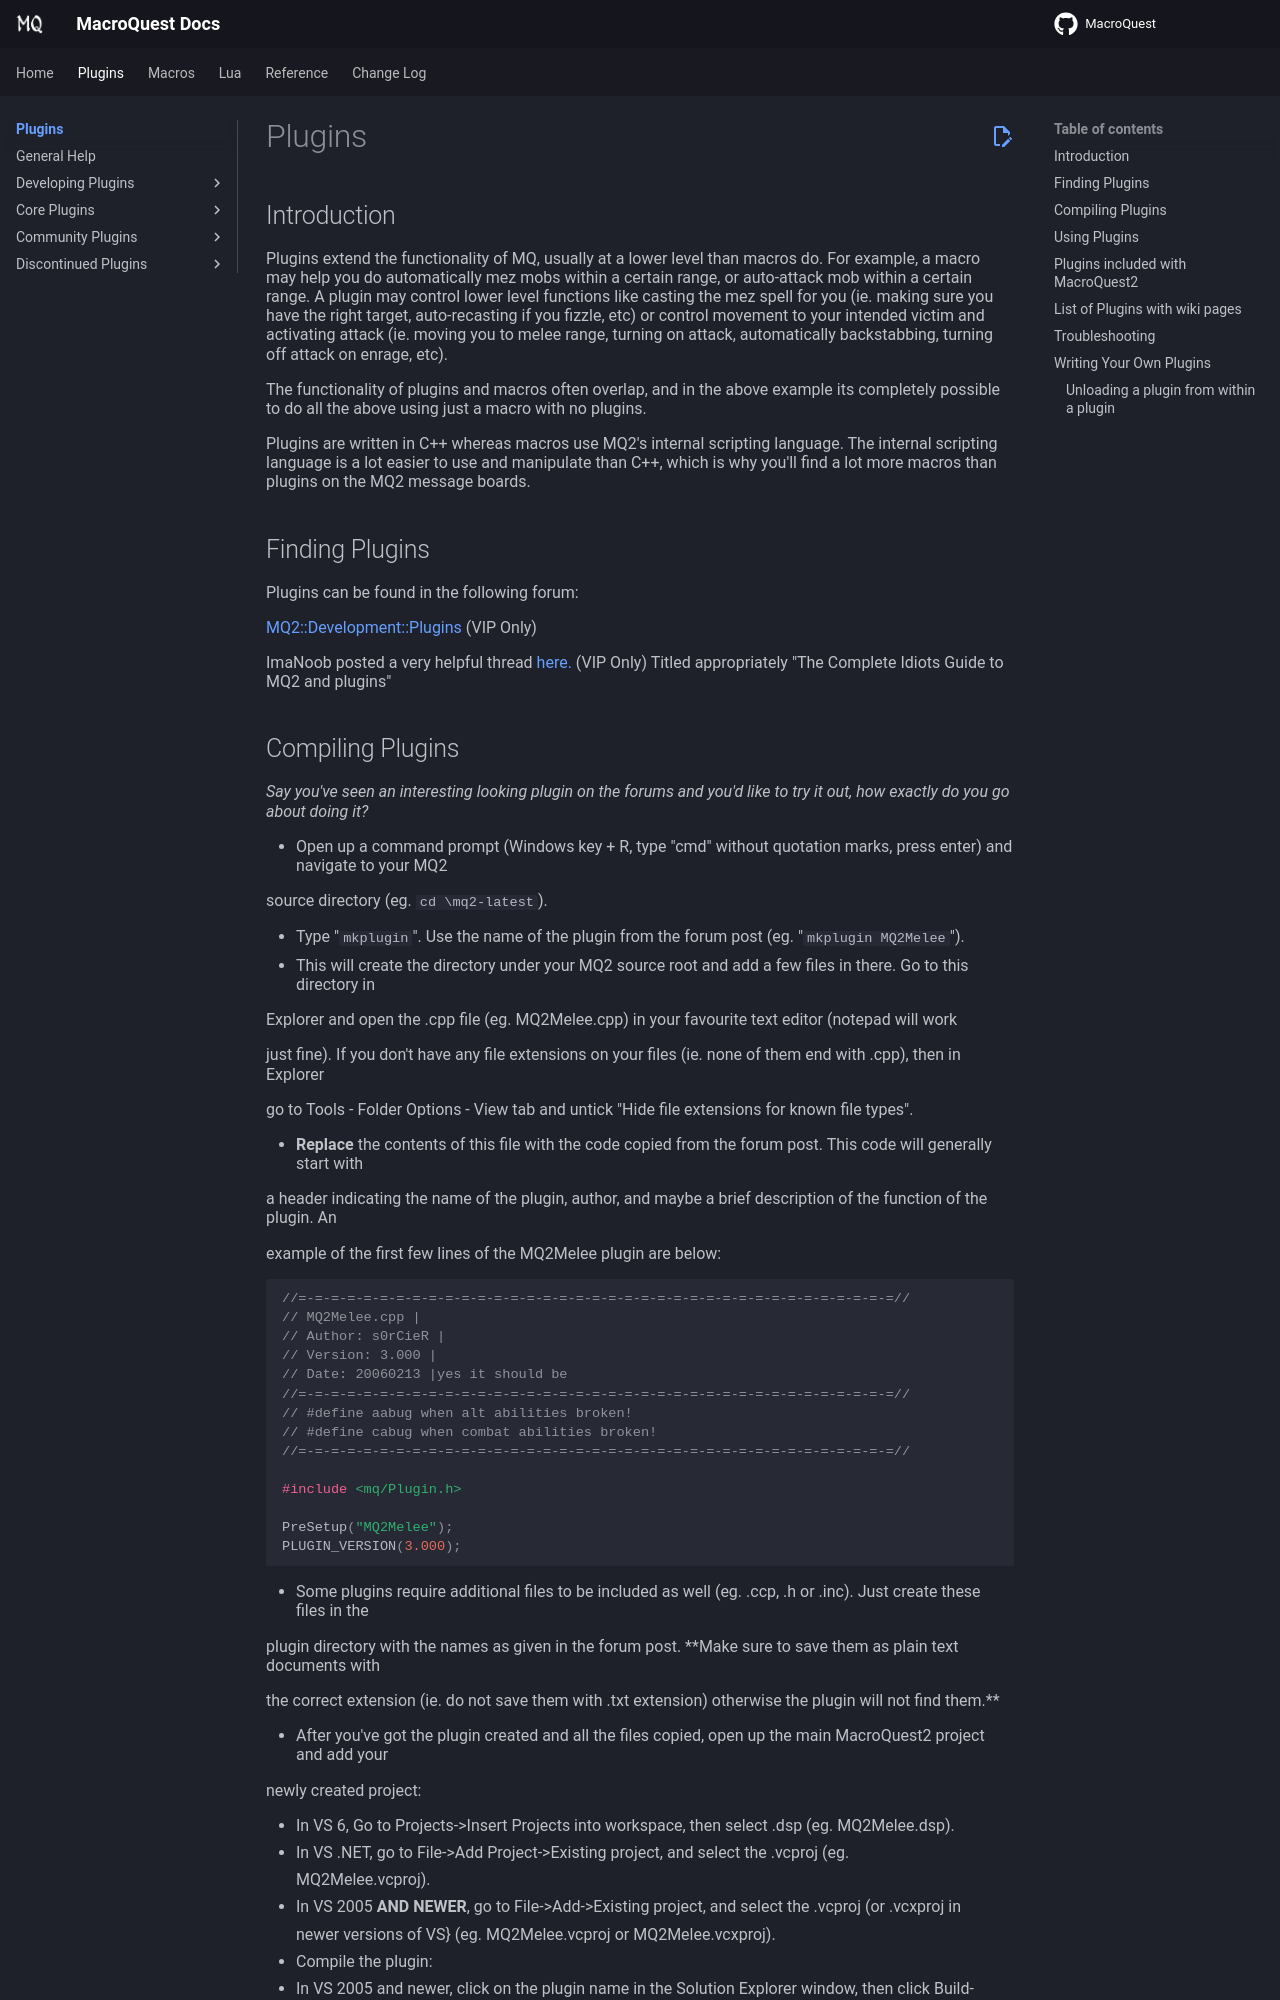

repository: macroquest/docs · page: plugins/index.html · generator: jekyll

# Plugins

## Introduction

Plugins extend the functionality of MQ, usually at a lower level than macros do. For example, a macro may help you do automatically mez mobs within a certain range, or auto-attack mob within a certain range. A plugin may control lower level functions like casting the mez spell for you (ie. making sure you have the right target, auto-recasting if you fizzle, etc\) or control movement to your intended victim and activating attack \(ie. moving you to melee range, turning on attack, automatically backstabbing, turning off attack on enrage, etc).

The functionality of plugins and macros often overlap, and in the above example its completely possible to do all the above using just a macro with no plugins.

Plugins are written in C++ whereas macros use MQ2's internal scripting language. The internal scripting language is a lot easier to use and manipulate than C++, which is why you'll find a lot more macros than plugins on the MQ2 message boards.

## Finding Plugins

Plugins can be found in the following forum:

[MQ2::Development::Plugins](https://macroquest2.com/phpBB3/viewforum.php?f=31) (VIP Only)

ImaNoob posted a very helpful thread [here.](https://macroquest2.com/phpBB3/viewtopic.php?f=31&t=6310) (VIP Only) Titled appropriately "The Complete Idiots Guide to MQ2 and plugins"

## Compiling Plugins

_Say you've seen an interesting looking plugin on the forums and you'd like to try it out, how exactly do you go about doing it?_

* Open up a command prompt (Windows key + R, type "cmd" without quotation marks, press enter) and navigate to your MQ2

  source directory (eg. `cd \mq2-latest`).

* Type "`mkplugin`". Use the name of the plugin from the forum post (eg. "`mkplugin MQ2Melee`").
* This will create the directory under your MQ2 source root and add a few files in there. Go to this directory in

  Explorer and open the .cpp file (eg. MQ2Melee.cpp) in your favourite text editor \(notepad will work

  just fine\). If you don't have any file extensions on your files (ie. none of them end with .cpp), then in Explorer

  go to Tools - Folder Options - View tab and untick "Hide file extensions for known file types".

* **Replace** the contents of this file with the code copied from the forum post. This code will generally start with

  a header indicating the name of the plugin, author, and maybe a brief description of the function of the plugin. An

  example of the first few lines of the MQ2Melee plugin are below:

```c++
//=-=-=-=-=-=-=-=-=-=-=-=-=-=-=-=-=-=-=-=-=-=-=-=-=-=-=-=-=-=-=-=-=-=-=-=-=//
// MQ2Melee.cpp |
// Author: s0rCieR |
// Version: 3.000 |
// Date: 20060213 |yes it should be
//=-=-=-=-=-=-=-=-=-=-=-=-=-=-=-=-=-=-=-=-=-=-=-=-=-=-=-=-=-=-=-=-=-=-=-=-=//
// #define aabug when alt abilities broken!
// #define cabug when combat abilities broken!
//=-=-=-=-=-=-=-=-=-=-=-=-=-=-=-=-=-=-=-=-=-=-=-=-=-=-=-=-=-=-=-=-=-=-=-=-=//

#include <mq/Plugin.h>

PreSetup("MQ2Melee");
PLUGIN_VERSION(3.000);
```

* Some plugins require additional files to be included as well (eg. .ccp, .h or .inc). Just create these files in the

  plugin directory with the names as given in the forum post. \*\*Make sure to save them as plain text documents with

  the correct extension (ie. do not save them with .txt extension) otherwise the plugin will not find them.\*\*

* After you've got the plugin created and all the files copied, open up the main MacroQuest2 project and add your

  newly created project:

  * In VS 6, Go to Projects-&gt;Insert Projects into workspace, then select .dsp (eg. MQ2Melee.dsp).
  * In VS .NET, go to File-&gt;Add Project-&gt;Existing project, and select the .vcproj \(eg.

    MQ2Melee.vcproj\).

  * In VS 2005 **AND NEWER**, go to File-&gt;Add-&gt;Existing project, and select the .vcproj \(or .vcxproj in

    newer versions of VS} (eg. MQ2Melee.vcproj or MQ2Melee.vcxproj).

* Compile the plugin:
  * In VS 2005 and newer, click on the plugin name in the Solution Explorer window, then click Build-&gt;Build

    .

## Using Plugins

MQ2 plugins are modular and can be loaded and unloaded on demand.

See [/plugin](../reference/commands/plugin.md) for information on loading and unloading plugins.

* If you need help with the plugin, you can most often find it within the main forum post or within the Wiki entry for

  that plugin. Some plugins have a built in help which can often be accessed in-game by typing the name of the

  plugin's slash command(s\) followed by help, or just the slash command\(s\) by itself. _\(more examples?)_

  * For example, in the MQ2MoveUtils plugin, the plugin adds the /moveto and /makecamp slash commands. Typing

    "`/moveto help`" and "`/makecamp help`" will bring up a list of current options for that part of the

    MQ2MoveUtils plugin.

## Plugins included with MacroQuest2

* [Bzsrch](../plugins/core-plugins/bzsrch/) -- a bazaar search plug-in
* [Chat](../plugins/core-plugins/chat/) -- Directs MQ2 output to the regular chat window
* [ChatWnd](../plugins/core-plugins/chatwnd/) -- Directs MQ2 output to a special chat window (safer)
* [CustomBinds](../plugins/core-plugins/custombinds/) -- Allows you to specify custom commands to execute on a key combination
* [EQBugFix](../plugins/core-plugins/eqbugfix/) -- Currently nothing, but reserved for fixing bugs in EQ itself
* [MQ2EQIM](../plugins/discontinued/mq2eqim/) -- EQIM
* [HUD](../plugins/core-plugins/hud/) -- Provides additional functionality to the HUD included with MQ2
* [MQ2IRC](../plugins/discontinued/mq2irc/) -- IRC plugin
* [ItemDisplay](../plugins/core-plugins/itemdisplay/) -- Add extra data to item windows
* [Labels](../plugins/core-plugins/labels/) -- allows custom UI labels
* [Map](../plugins/core-plugins/map/) -- enhanced map
* [MQ2Telnet](../plugins/discontinued/mq2telnet/) -- act as a telnet server for macro output
